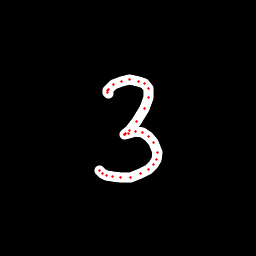

The data file committed next to this chart (first rows):
x, y, hover, eod
108.3, 93.56, 0.0, 0.0
107.6, 92.16, 0.0, 0.0
107.1, 90.75, 0.0, 0.0
108.4, 89.09, 0.0, 0.0
113, 84.93, 0.0, 0.0
121.8, 81.53, 0.0, 0.0
129.6, 79.8, 0.0, 0.0
138.9, 81.28, 0.0, 0.0
144.6, 83.43, 0.0, 0.0
148.5, 88.53, 0.0, 0.0
148.9, 97.93, 0.0, 0.0
144.9, 108.1, 0.0, 0.0
136.5, 121.4, 0.0, 0.0
129.4, 130.4, 0.0, 0.0
125.9, 133.6, 0.0, 0.0
124.6, 134.5, 0.0, 0.0
124.6, 134.6, 0.0, 0.0
128.2, 133.2, 0.0, 0.0
135, 131.4, 0.0, 0.0
142, 132.9, 0.0, 0.0
148.9, 136.4, 0.0, 0.0
153.9, 142.5, 0.0, 0.0
157.2, 152.2, 0.0, 0.0
156.4, 159.7, 0.0, 0.0
153.2, 164.9, 0.0, 0.0
148.2, 169.6, 0.0, 0.0
140.5, 174, 0.0, 0.0
130.4, 177.2, 0.0, 0.0
120.3, 177.9, 0.0, 0.0
112.1, 176.6, 0.0, 0.0
106.2, 175.2, 0.0, 0.0
102.8, 173.2, 0.0, 0.0
99.79, 170.2, 0.0, 1.0
